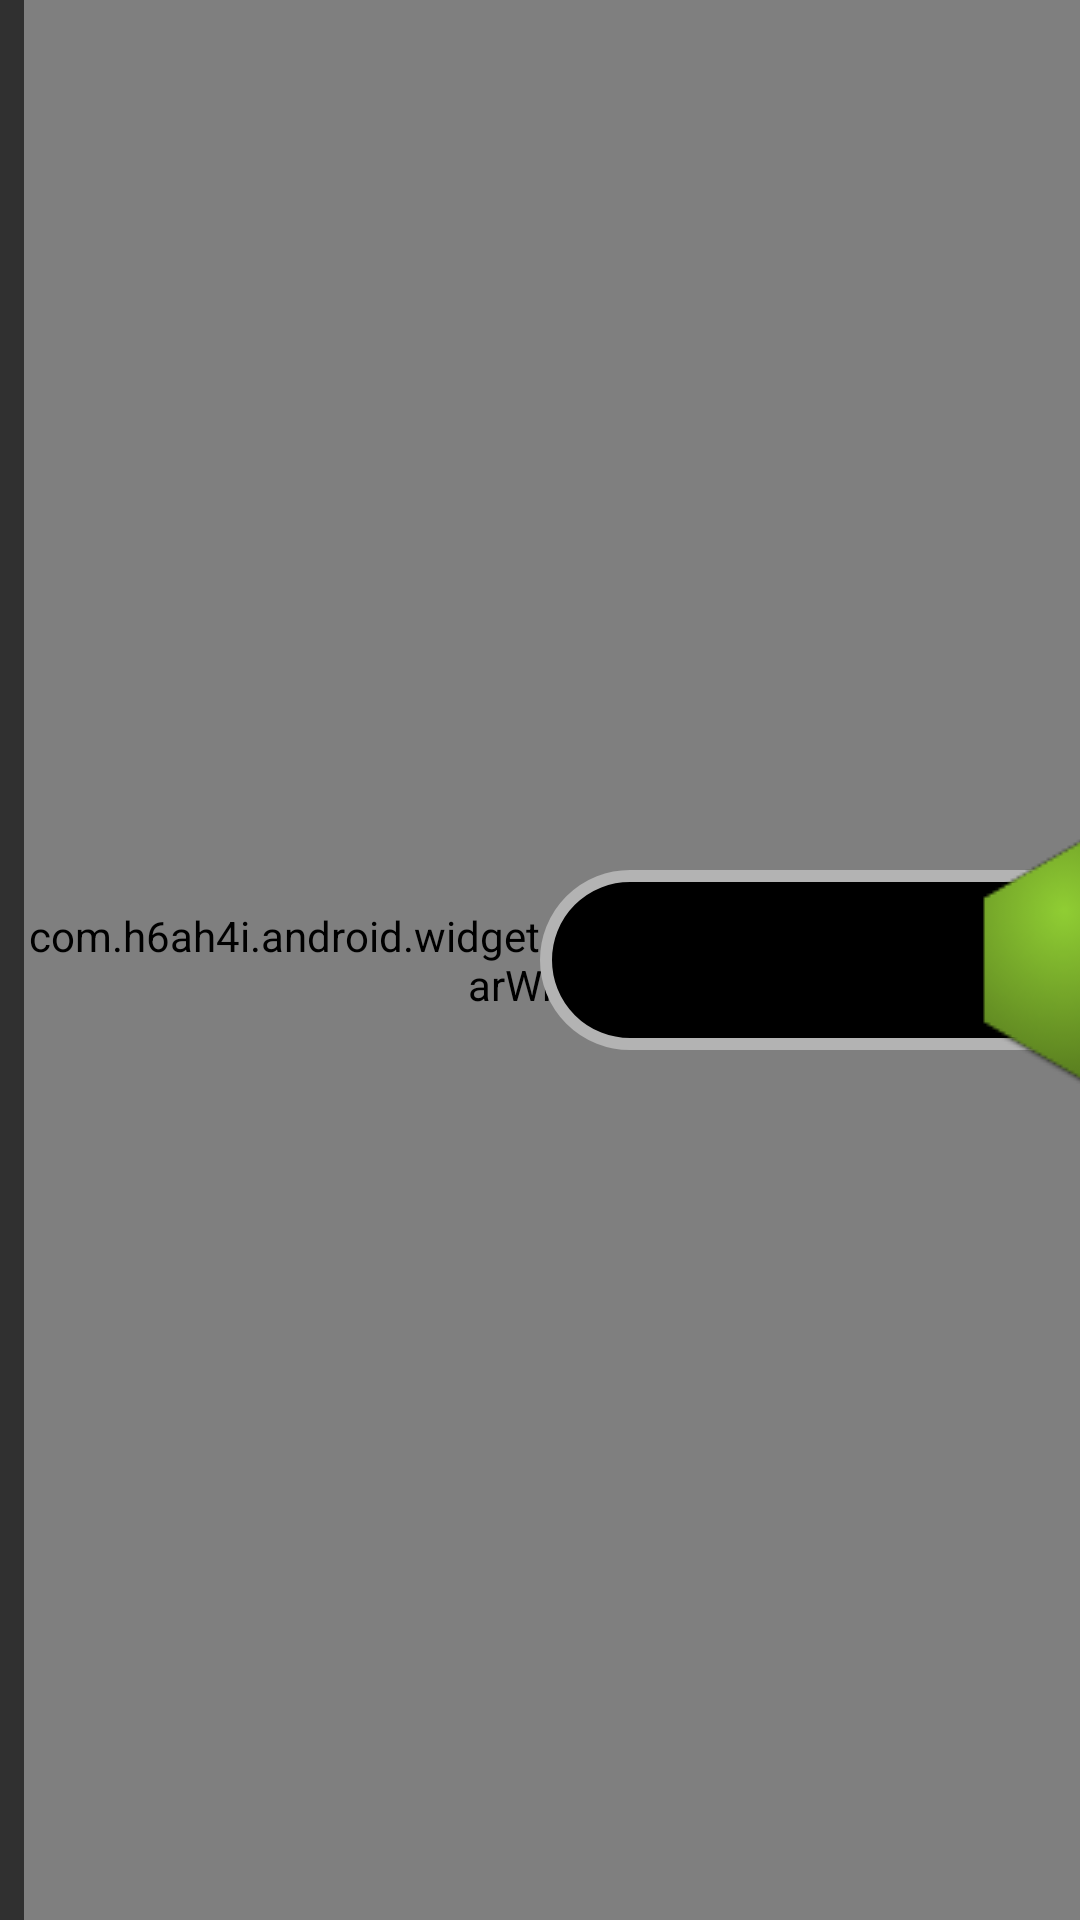

Android layout source for this screen:
<!-- AndroidManifest.xml: application theme AppTheme -->
<!-- res/layout/sliders_fragment_layout.xml -->
<?xml version="1.0" encoding="utf-8"?>
<androidx.constraintlayout.widget.ConstraintLayout
	xmlns:android="http://schemas.android.com/apk/res/android"
	xmlns:app="http://schemas.android.com/apk/res-auto"
	android:orientation="vertical"
	android:layout_width="match_parent"
	android:layout_height="match_parent">

	<com.h6ah4i.android.widget.verticalseekbar.VerticalSeekBarWrapper
		android:id="@+id/speedSliderLayout"
		android:layout_width="wrap_content"
		android:layout_height="0dp"
		android:layout_marginLeft="8dp"
		app:layout_constraintBottom_toBottomOf="parent"
		app:layout_constraintLeft_toLeftOf="parent"
		app:layout_constraintTop_toTopOf="parent">
		<com.h6ah4i.android.widget.verticalseekbar.VerticalSeekBar
			android:id="@+id/speedSlider"
			android:layout_width="0dp"
			android:layout_height="0dp"
			android:progressDrawable="@drawable/slider_background"
			android:splitTrack="false"
			android:thumb="@drawable/slider_thumb_rotated"
			android:max="200"
			android:progress="100"
			app:seekBarRotation="CW270" />
	</com.h6ah4i.android.widget.verticalseekbar.VerticalSeekBarWrapper>

	<SeekBar
		android:id="@+id/turnSlider"
		android:layout_width="400dp"
		android:layout_height="wrap_content"
		android:layout_marginBottom="8dp"
		android:layout_marginLeft="0dp"
		android:layout_marginRight="0dp"
		android:layout_marginTop="8dp"
		android:progressDrawable="@drawable/slider_background"
		android:splitTrack="false"
		android:thumb="@drawable/slider_thumb"
		android:max="200"
		android:progress="100"
		app:layout_constraintBottom_toBottomOf="parent"
		app:layout_constraintLeft_toRightOf="@id/speedSliderLayout"
		app:layout_constraintRight_toRightOf="parent"
		app:layout_constraintTop_toTopOf="parent"/>

</androidx.constraintlayout.widget.ConstraintLayout>
<!-- resources referenced by this layout -->
<resources>
  <!-- drawable slider_background (drawable) -->
  <?xml version="1.0" encoding="utf-8"?>
  <shape xmlns:android="http://schemas.android.com/apk/res/android">
  	<solid android:color="@android:color/black"/>
  	<stroke android:width="4dp" android:color="@color/lightGray"/>
  	<size android:height="60dp"/>
  	<corners android:radius="30dp"/>
  </shape>
  <!-- drawable slider_thumb (drawable) -->
  <?xml version="1.0" encoding="utf-8"?>
  <layer-list xmlns:android="http://schemas.android.com/apk/res/android" >
  
  	<item>
  		<shape>
  			<size
  				android:height="100dp"
  				android:width="100dp" />
  
  			<solid android:color="@android:color/transparent" />
  		</shape>
  	</item>
  	<item android:drawable="@drawable/joystick_handle"/>
  
  </layer-list>
  <!-- drawable slider_thumb_rotated (drawable) -->
  <?xml version="1.0" encoding="utf-8"?>
  <rotate xmlns:android="http://schemas.android.com/apk/res/android"
  	android:fromDegrees="90"
  	android:toDegrees="90"
  	android:pivotX="50%"
  	android:pivotY="50%"
  	android:drawable="@drawable/slider_thumb">
  
  </rotate>
  <style name="AppTheme" parent="Base.Theme.AppCompat">
  		<item name="colorPrimary">@color/colorAccent</item>
  		<item name="colorPrimaryDark">@color/colorPrimaryDark</item>
  		<item name="colorAccent">@color/colorAccent</item>
  		<item name="coordinatorLayoutStyle">@style/Widget.Support.CoordinatorLayout</item>
  
  		<item name="android:textColorPrimary">@color/darkGray</item>
  
  		<item name="android:itemTextAppearance">@style/MenuItemTextAppearance</item>
  	</style>
  <color name="lightGray">#B3B3B3</color>
  <!-- drawable joystick_handle: png bitmap (drawable, 4900 bytes) -->
  <color name="colorAccent">#91cf34</color>
  <color name="colorPrimaryDark">#659024</color>
  <color name="darkGray">#323232</color>
  <style name="MenuItemTextAppearance">
  		<item name="android:textColor">@color/white</item>
  	</style>
  <color name="white">#FFFFFF</color>
</resources>
